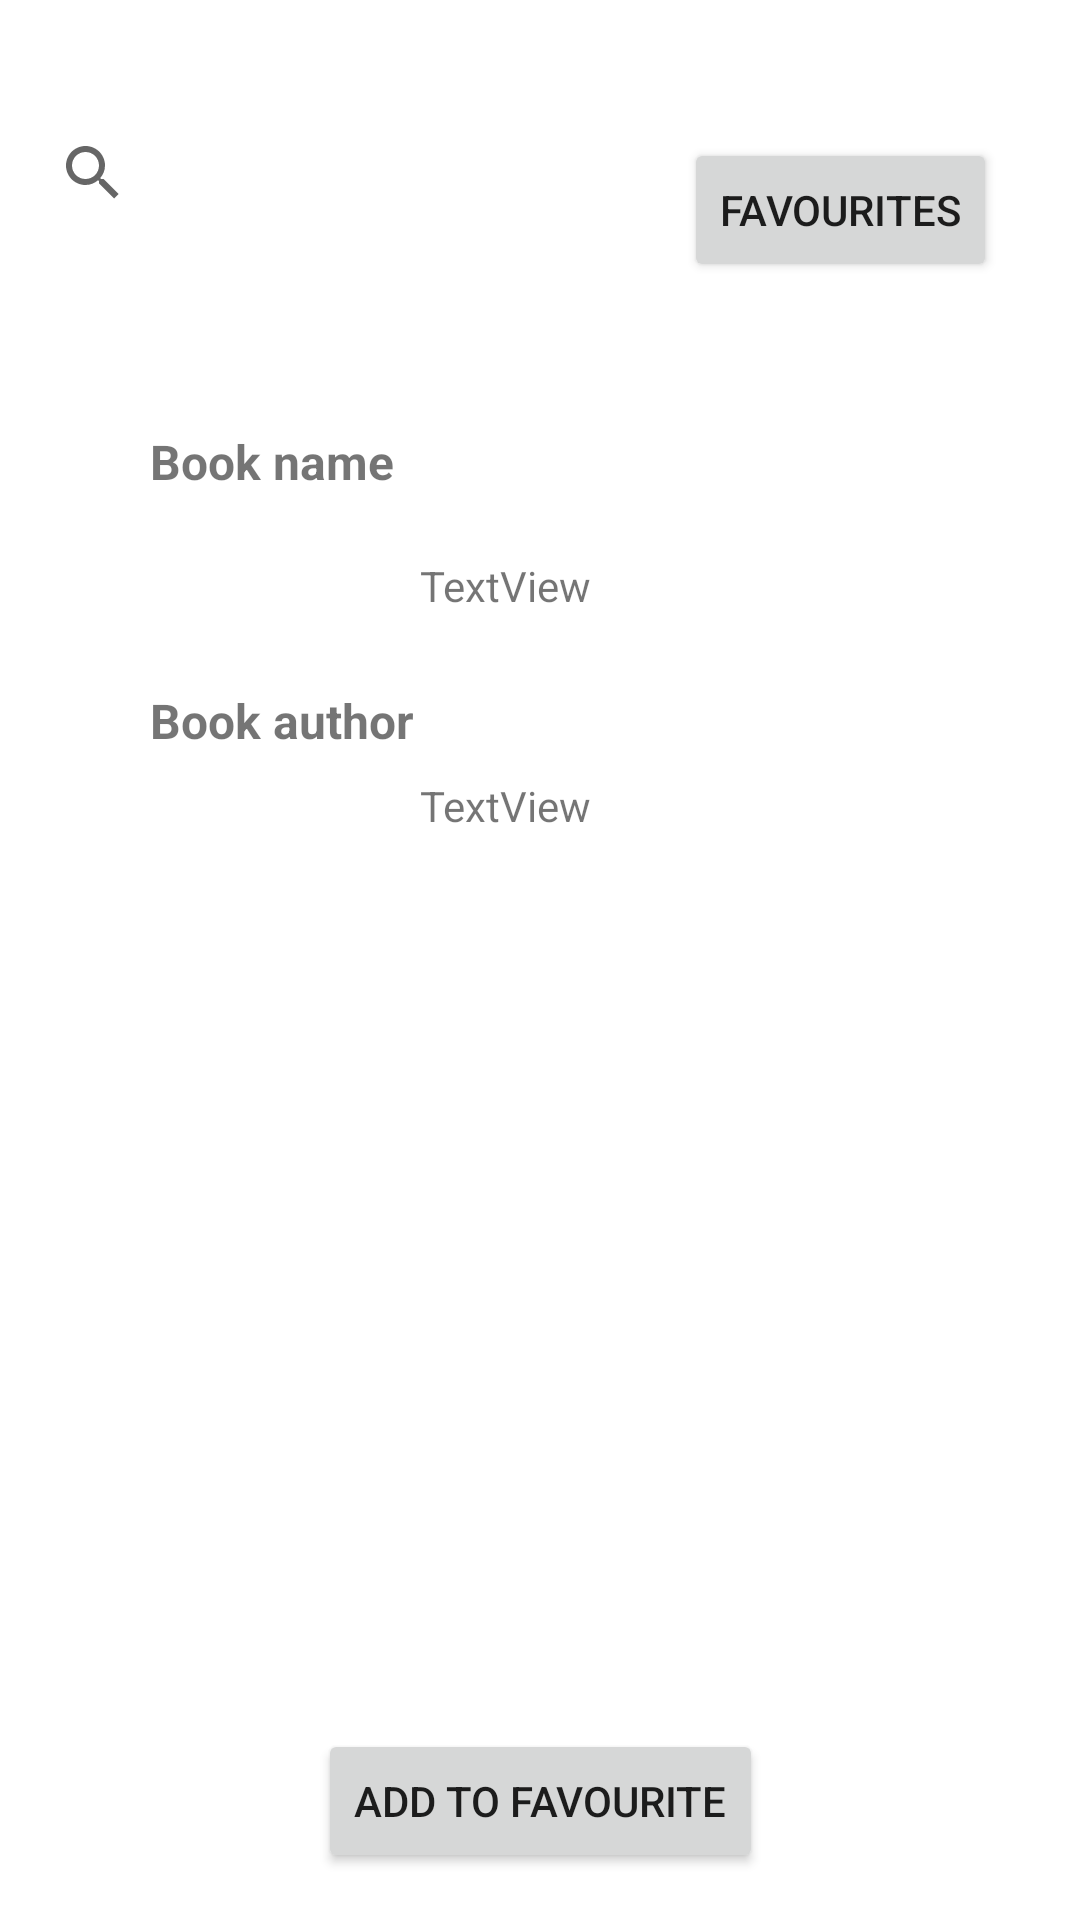

Reconstruct the res/layout file that produces this screen, plus the resources it refers to.
<!-- AndroidManifest.xml: application theme Theme.ILongRunningTasks -->
<!-- res/layout/activity_main.xml -->
<?xml version="1.0" encoding="utf-8"?>
<androidx.constraintlayout.widget.ConstraintLayout xmlns:android="http://schemas.android.com/apk/res/android"
    xmlns:app="http://schemas.android.com/apk/res-auto"
    xmlns:tools="http://schemas.android.com/tools"
    android:layout_width="match_parent"
    android:layout_height="match_parent"
    tools:context=".MainActivity">

    <SearchView
        android:id="@+id/searchView"
        android:layout_width="346dp"
        android:layout_height="51dp"
        android:layout_marginTop="32dp"
        app:layout_constraintEnd_toEndOf="parent"
        app:layout_constraintStart_toStartOf="parent"
        app:layout_constraintTop_toTopOf="parent">

        <Button
            android:id="@+id/button"
            android:layout_width="wrap_content"
            android:layout_height="wrap_content"
            android:layout_weight="1"
            android:text="Button" />
    </SearchView>

    <TextView
        android:id="@+id/textView"
        android:layout_width="wrap_content"
        android:layout_height="wrap_content"
        android:layout_marginStart="50dp"
        android:layout_marginLeft="50dp"
        android:layout_marginTop="60dp"
        android:text="Book name"
        android:textSize="16sp"
        android:textStyle="bold"
        app:layout_constraintStart_toStartOf="parent"
        app:layout_constraintTop_toBottomOf="@+id/searchView" />

    <TextView
        android:id="@+id/textView3"
        android:layout_width="wrap_content"
        android:layout_height="wrap_content"
        android:layout_marginStart="50dp"
        android:layout_marginLeft="50dp"
        android:layout_marginTop="90dp"
        android:layout_marginBottom="250dp"
        android:text="Book author"
        android:textSize="16sp"
        android:textStyle="bold"
        app:layout_constraintBottom_toBottomOf="parent"
        app:layout_constraintStart_toStartOf="parent"
        app:layout_constraintTop_toTopOf="parent" />

    <TextView
        android:id="@+id/textView4"
        android:layout_width="wrap_content"
        android:layout_height="wrap_content"
        android:layout_marginStart="140dp"
        android:layout_marginLeft="140dp"
        android:layout_marginBottom="320dp"
        android:text="TextView"
        app:layout_constraintBottom_toBottomOf="parent"
        app:layout_constraintEnd_toEndOf="parent"
        app:layout_constraintHorizontal_bias="0.0"
        app:layout_constraintStart_toStartOf="parent"
        app:layout_constraintTop_toBottomOf="@+id/textView"
        app:layout_constraintVertical_bias="0.154" />

    <TextView
        android:id="@+id/textView5"
        android:layout_width="wrap_content"
        android:layout_height="wrap_content"
        android:layout_marginStart="140dp"
        android:layout_marginLeft="140dp"
        android:layout_marginTop="8dp"
        android:text="TextView"
        app:layout_constraintStart_toStartOf="parent"
        app:layout_constraintTop_toBottomOf="@+id/textView3" />

    <ImageView
        android:id="@+id/imageView"
        android:layout_width="210dp"
        android:layout_height="245dp"
        android:layout_marginTop="100dp"
        app:layout_constraintBottom_toBottomOf="parent"
        app:layout_constraintEnd_toEndOf="parent"
        app:layout_constraintHorizontal_bias="0.497"
        app:layout_constraintStart_toStartOf="parent"
        app:layout_constraintTop_toBottomOf="@+id/searchView"
        app:layout_constraintVertical_bias="0.652"
        tools:srcCompat="@tools:sample/avatars" />

    <Button
        android:id="@+id/button2"
        android:layout_width="wrap_content"
        android:layout_height="wrap_content"
        android:layout_marginTop="10dp"
        android:text="Add to favourite"
        app:layout_constraintEnd_toEndOf="parent"
        app:layout_constraintStart_toStartOf="parent"
        app:layout_constraintTop_toBottomOf="@+id/imageView" />

    <Button
        android:id="@+id/favourites"
        android:layout_width="wrap_content"
        android:layout_height="wrap_content"
        android:layout_marginStart="200dp"
        android:layout_marginLeft="200dp"
        android:layout_marginBottom="500dp"
        android:text="favourites"
        app:layout_constraintBottom_toBottomOf="parent"
        app:layout_constraintEnd_toEndOf="parent"
        app:layout_constraintStart_toStartOf="parent"
        app:layout_constraintTop_toTopOf="parent" />

</androidx.constraintlayout.widget.ConstraintLayout>
<!-- resources referenced by this layout -->
<resources>
  <style name="Theme.ILongRunningTasks" parent="Theme.MaterialComponents.DayNight.DarkActionBar">
          
          <item name="colorPrimary">@color/purple_500</item>
          <item name="colorPrimaryVariant">@color/purple_700</item>
          <item name="colorOnPrimary">@color/white</item>
          
          <item name="colorSecondary">@color/teal_200</item>
          <item name="colorSecondaryVariant">@color/teal_700</item>
          <item name="colorOnSecondary">@color/black</item>
          
          <item name="android:statusBarColor" tools:targetApi="l">?attr/colorPrimaryVariant</item>
          
      </style>
  <!-- not gathered from this repository: default colours our renderer supplied (Android Studio template values) -->
  <color name="purple_500">#FF6200EE</color>
  <color name="purple_700">#FF3700B3</color>
  <color name="teal_200">#FF03DAC5</color>
  <color name="teal_700">#FF018786</color>
  <color name="black">#FF000000</color>
  <color name="white">#FFFFFFFF</color>
</resources>
